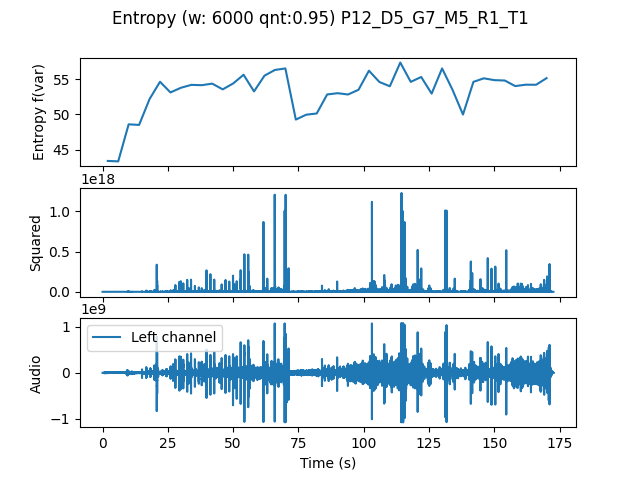

Values plotted in this chart, from the file beside it:
, t0, var
0.0, 0.0, 43.39
4.0, 4.0, 43.33
8.0, 8.0, 48.58
12.0, 12.0, 48.5
16.0, 16.0, 52.17
20.0, 20.0, 54.63
24.0, 24.0, 53.11
28.0, 28.0, 53.78
32.0, 32.0, 54.19
36.0, 36.0, 54.14
40.0, 40.0, 54.36
44.0, 44.0, 53.55
48.0, 48.0, 54.39
52.0, 52.0, 55.62
56.0, 56.0, 53.26
60.0, 60.0, 55.49
64.0, 64.0, 56.3
68.0, 68.0, 56.52
72.0, 72.0, 49.26
76.0, 76.0, 49.95
80.0, 80.0, 50.12
84.0, 84.0, 52.82
88.0, 88.0, 53.01
92.0, 92.0, 52.82
96.0, 96.0, 53.49
100.0, 100.0, 56.2
104.0, 104.0, 54.59
108.0, 108.0, 53.99
112.0, 112.0, 57.36
116.0, 116.0, 54.61
120.0, 120.0, 55.31
124.0, 124.0, 52.94
128.0, 128.0, 56.52
132.0, 132.0, 53.48
136.0, 136.0, 49.97
140.0, 140.0, 54.62
144.0, 144.0, 55.12
148.0, 148.0, 54.86
152.0, 152.0, 54.81
156.0, 156.0, 54.01
160.0, 160.0, 54.21
164.0, 164.0, 54.2
168.0, 168.0, 55.14
